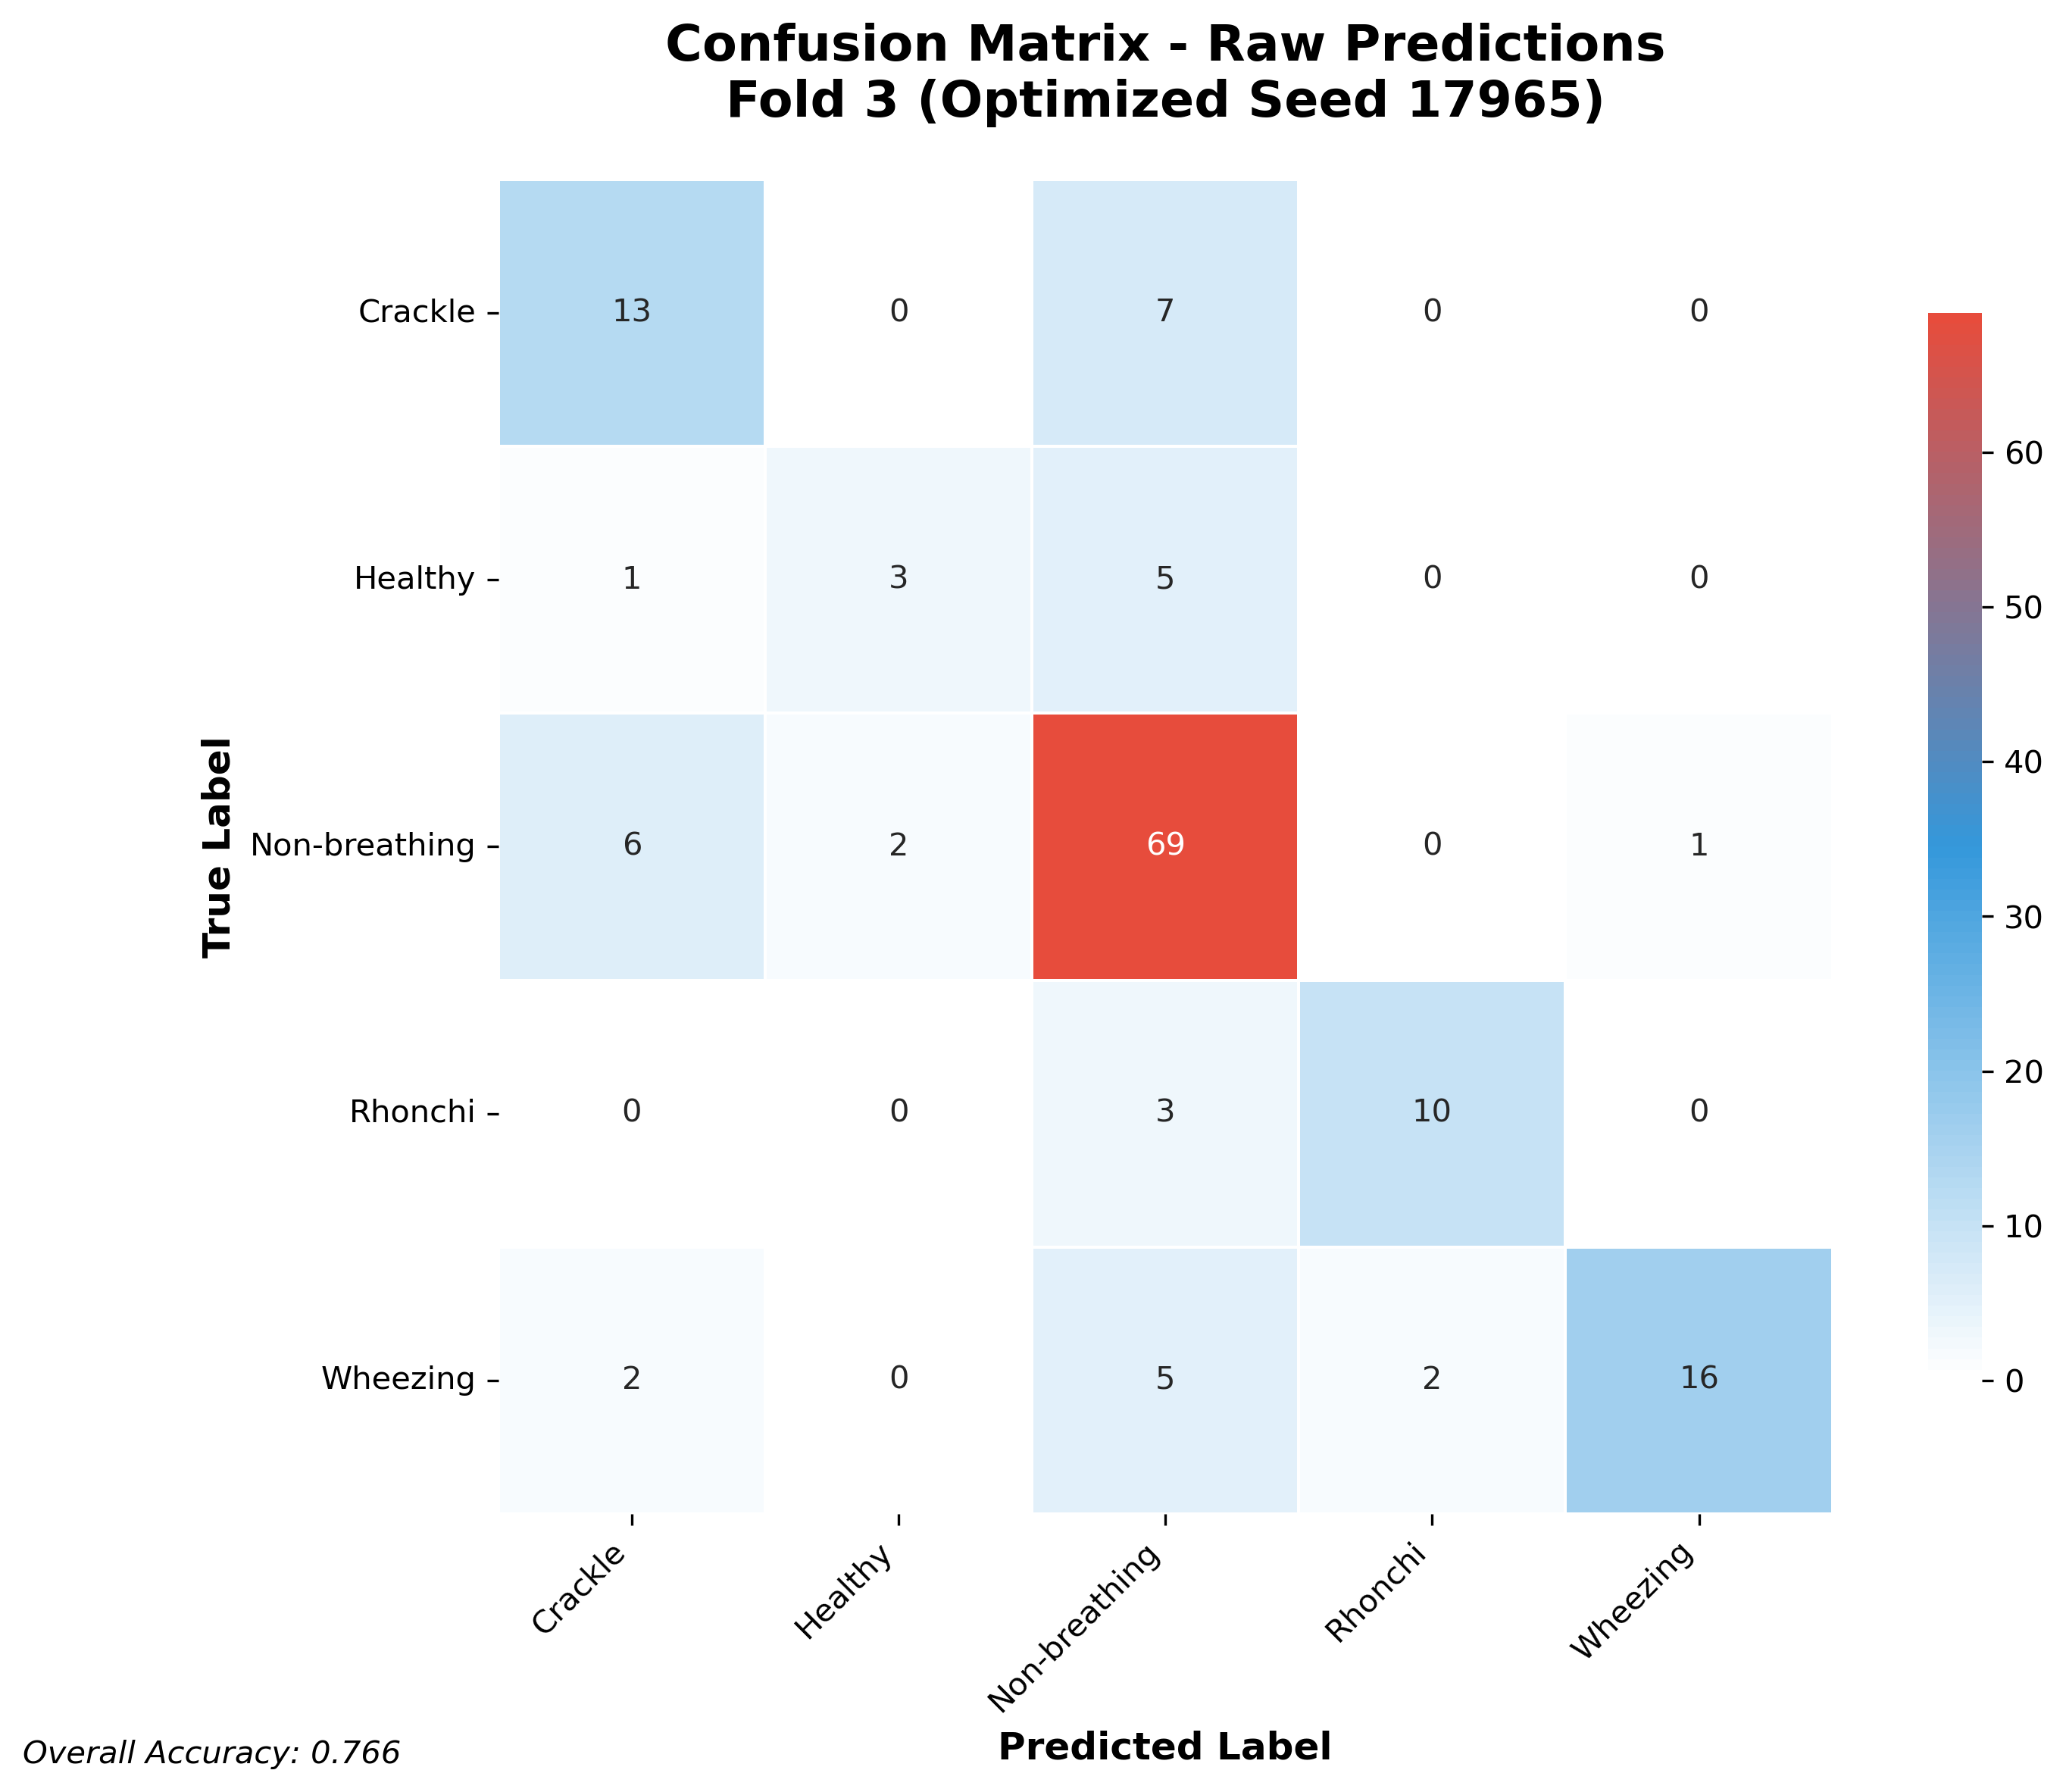

Values plotted in this chart, from the file beside it:
13, 0, 7, 0, 0
1, 3, 5, 0, 0
6, 2, 69, 0, 1
0, 0, 3, 10, 0
2, 0, 5, 2, 16
